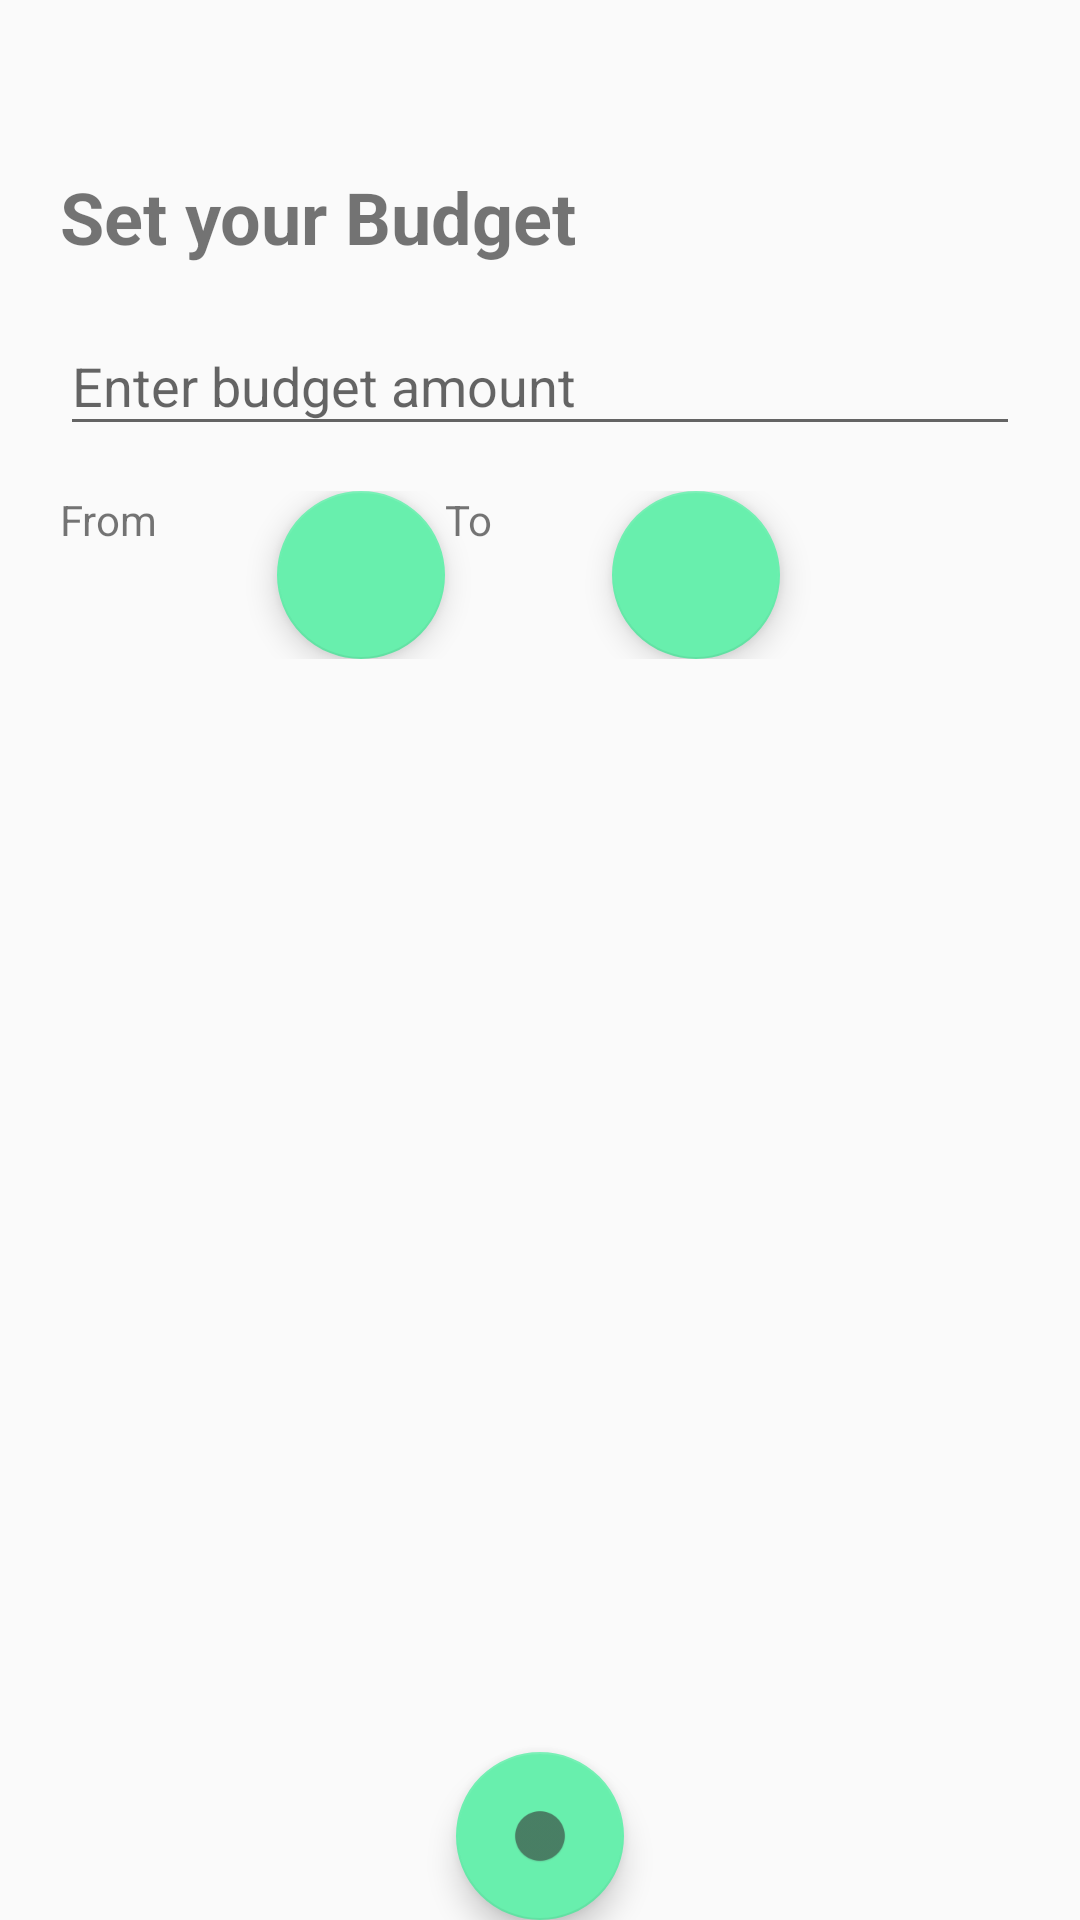

Produce the Android XML layout that renders to this screen, including the resource entries it uses.
<!-- AndroidManifest.xml: application theme AppTheme -->
<!-- res/layout/activity_set_budget.xml -->
<?xml version="1.0" encoding="utf-8"?>
<android.support.design.widget.CoordinatorLayout xmlns:android="http://schemas.android.com/apk/res/android"
    xmlns:app="http://schemas.android.com/apk/res-auto"
    android:layout_width="match_parent"
    android:layout_height="match_parent">

    <android.support.design.widget.AppBarLayout
        android:layout_width="match_parent"
        android:layout_height="wrap_content"
        android:theme="@style/ThemeOverlay.AppCompat.Dark.ActionBar">


    </android.support.design.widget.AppBarLayout>

    <LinearLayout
        android:layout_width="fill_parent"
        android:layout_height="match_parent"
        android:layout_marginTop="?attr/actionBarSize"
        android:orientation="vertical"
        android:paddingLeft="20dp"
        android:paddingRight="20dp"
        >

        <TextView
            android:id="@+id/mar"
            android:layout_width="match_parent"
            android:layout_height="wrap_content"
            android:text="@string/set_your_budget"
            android:textSize="24sp"
            android:textStyle="bold"
            android:layout_marginBottom="8dp"/>

        <android.support.design.widget.TextInputLayout
            android:id="@+id/input_layout_budget_amount"
            android:layout_width="match_parent"
            android:layout_height="wrap_content">

            <EditText
                android:id="@+id/input_budget_amount"
                android:layout_width="match_parent"
                android:layout_height="wrap_content"
                android:singleLine="true"
                android:inputType="numberDecimal"
                android:hint="@string/hint_amount" />
        </android.support.design.widget.TextInputLayout>

        <LinearLayout
            android:layout_width="match_parent"
            android:layout_height="wrap_content"
            android:orientation="horizontal"
            android:layout_marginTop="15dp"
            >

            <TextView
                android:id="@+id/budget_from"
                android:layout_width="wrap_content"
                android:layout_height="wrap_content"
                android:text="From"
                android:layout_weight="1"
                />

            <android.support.design.widget.FloatingActionButton
                android:id="@+id/pick_date_from"
                android:layout_width="wrap_content"
                android:layout_height="wrap_content"
                android:layout_gravity="bottom|center"
                android:layout_margin="@dimen/fab_margin"
                app:srcCompat="@drawable/ic_calendar"
                app:rippleColor="@color/colorPrimaryDark"
                android:clickable="true"
                android:layout_weight="1"
                />

            <TextView
                android:id="@+id/budget_to"
                android:layout_width="wrap_content"
                android:layout_height="wrap_content"
                android:text="To"
                android:layout_weight="1"
                />

            <android.support.design.widget.FloatingActionButton
                android:id="@+id/pick_date_to"
                android:layout_width="wrap_content"
                android:layout_height="wrap_content"
                android:layout_gravity="bottom|center"
                android:layout_margin="@dimen/fab_margin"
                app:srcCompat="@drawable/ic_calendar"
                app:rippleColor="@color/colorPrimaryDark"
                android:clickable="true"
                android:layout_weight="1"
                />

        </LinearLayout>

    </LinearLayout>


    <android.support.design.widget.FloatingActionButton
        android:id="@+id/fab_budget"
        android:layout_width="wrap_content"
        android:layout_height="wrap_content"
        android:layout_gravity="bottom|center"
        android:layout_margin="@dimen/fab_margin"
        app:srcCompat="@drawable/ic_action_name"
        app:rippleColor="@color/colorPrimaryDark"
        android:clickable="true"
        />

</android.support.design.widget.CoordinatorLayout>


<!-- resources referenced by this layout -->
<resources>
  <color name="colorPrimaryDark">#7A1EA1</color>
  <!-- drawable ic_action_name: png bitmap (drawable-hdpi, 651 bytes) -->
  <string name="hint_amount">Enter budget amount</string>
  <string name="set_your_budget">Set your Budget</string>
  <style name="AppTheme" parent="Theme.AppCompat.Light.DarkActionBar">
          
          <item name="colorPrimary">@color/colorPrimary</item>
          <item name="colorPrimaryDark">@color/colorPrimaryDark</item>
          <item name="colorAccent">@color/colorAccent</item>
      </style>
  <color name="colorPrimary">#9B26AF</color>
  <color name="colorAccent">#68EFAD</color>
</resources>
